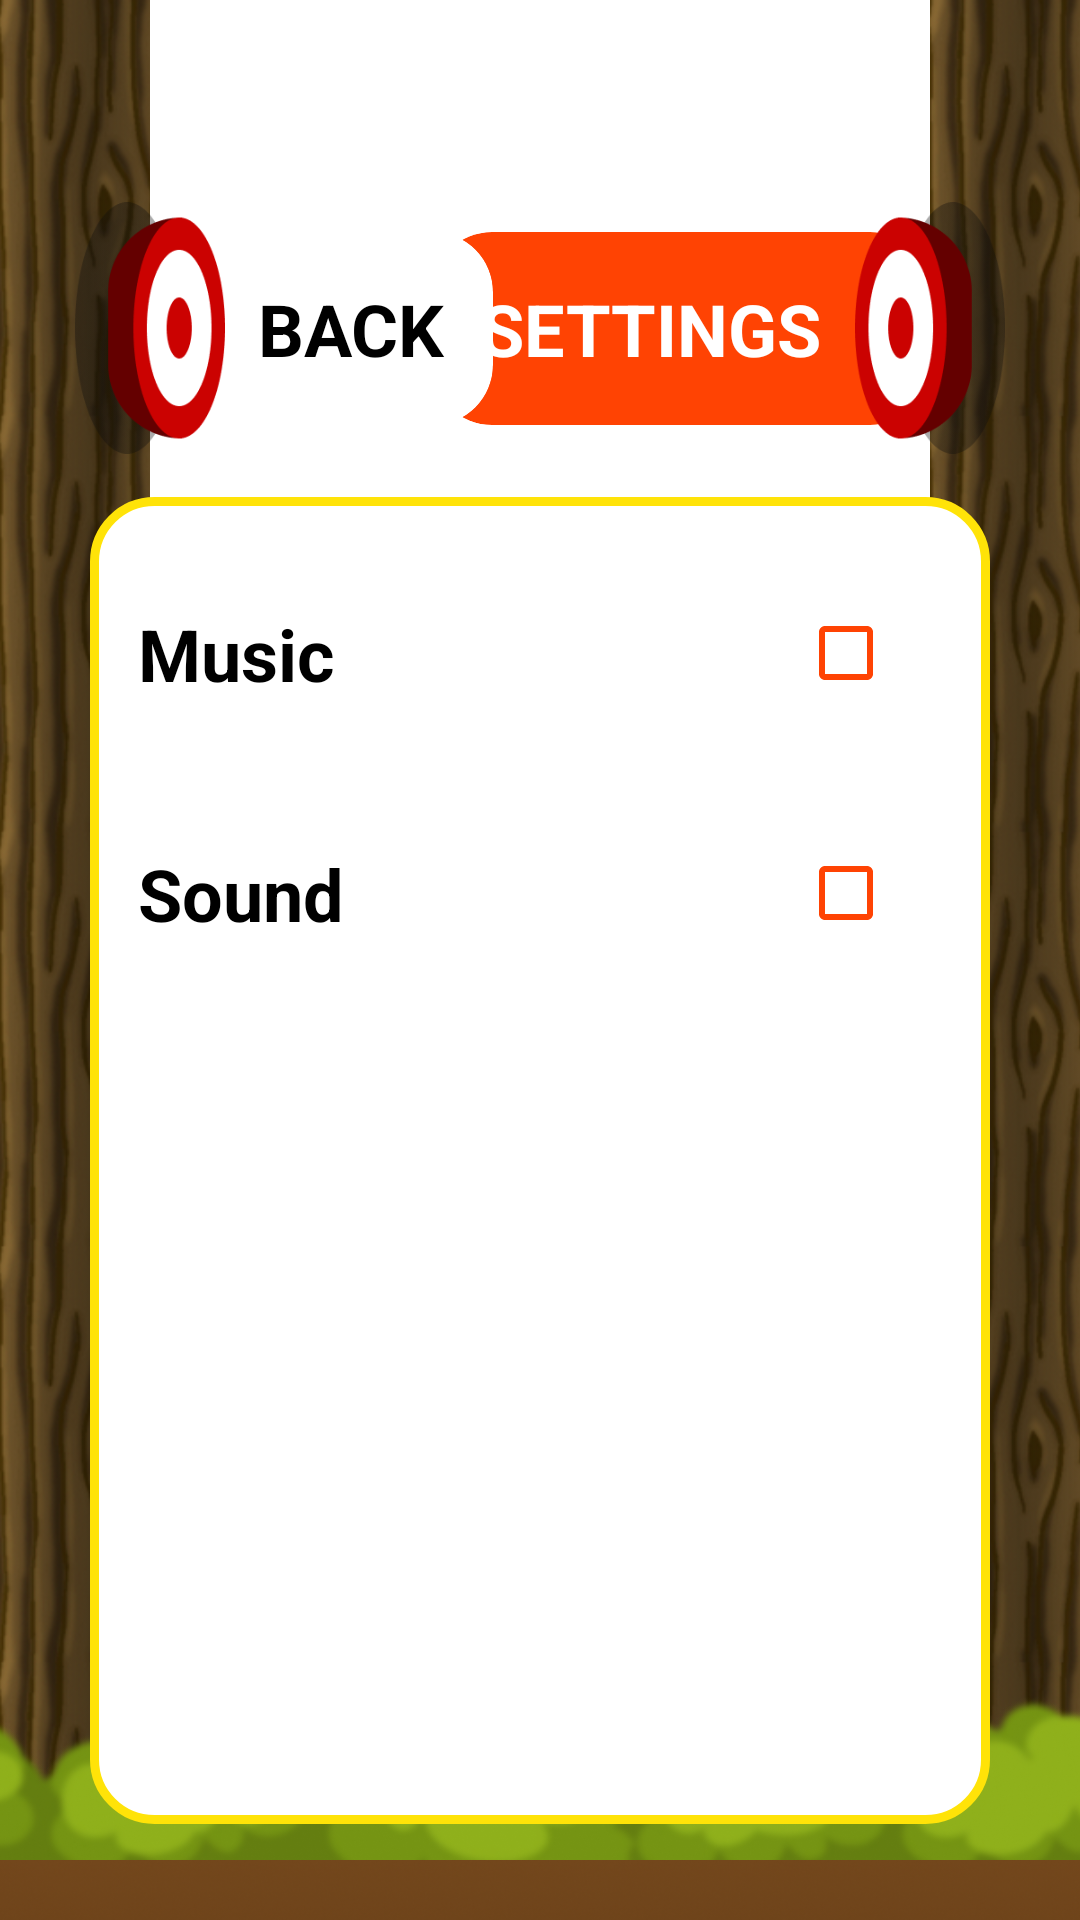

Reconstruct the res/layout file that produces this screen, plus the resources it refers to.
<!-- AndroidManifest.xml: application theme Theme.BallWallFall -->
<!-- res/layout/fragment_settings.xml -->
<layout xmlns:tools="http://schemas.android.com/tools"
    xmlns:android="http://schemas.android.com/apk/res/android"
    xmlns:app="http://schemas.android.com/apk/res-auto">
    <androidx.constraintlayout.widget.ConstraintLayout
        android:layout_width="match_parent"
        android:layout_height="match_parent"
        tools:context=".StartFragment" >

        <ImageView
            android:id="@+id/imageView"
            android:layout_width="0dp"
            android:layout_height="0dp"
            android:scaleType="fitXY"
            android:src="@drawable/bg"
            app:layout_constraintBottom_toBottomOf="parent"
            app:layout_constraintEnd_toEndOf="parent"
            app:layout_constraintStart_toStartOf="parent"
            app:layout_constraintTop_toTopOf="parent" />

        <androidx.cardview.widget.CardView
            android:layout_width="wrap_content"
            android:layout_height="wrap_content"
            app:cardBackgroundColor="#FF4303"
            app:cardCornerRadius="20dp"
            app:cardElevation="0dp"
            app:contentPadding="16dp"
            app:layout_constraintBottom_toBottomOf="@+id/imageView6"
            app:layout_constraintEnd_toStartOf="@+id/imageView4"
            app:layout_constraintTop_toTopOf="@+id/imageView6">

            <TextView
                android:id="@+id/textView3"
                android:layout_width="wrap_content"
                android:layout_height="wrap_content"
                android:paddingRight="20dp"
                android:text="SETTINGS"
                android:textColor="@color/white"
                android:textSize="24sp"
                android:textStyle="bold" />
        </androidx.cardview.widget.CardView>

        <androidx.cardview.widget.CardView
            android:id="@+id/cardView"
            android:layout_width="wrap_content"
            android:layout_height="wrap_content"
            app:cardCornerRadius="20dp"
            app:cardElevation="0dp"
            app:contentPadding="16dp"
            app:layout_constraintBottom_toBottomOf="@+id/imageView6"
            app:layout_constraintStart_toEndOf="@+id/imageView3"
            app:layout_constraintTop_toTopOf="@+id/imageView6">

            <TextView
                android:id="@+id/textView2"
                android:layout_width="wrap_content"
                android:layout_height="wrap_content"
                android:paddingLeft="20dp"
                android:text="BACK"
                android:textColor="@color/black"
                android:textSize="24sp"
                android:textStyle="bold" />
        </androidx.cardview.widget.CardView>

        <ImageView
            android:id="@+id/imageView3"
            android:layout_width="50dp"
            android:layout_height="wrap_content"
            android:src="@drawable/tl"
            android:scaleType="centerCrop"
            app:layout_constraintBottom_toBottomOf="parent"
            app:layout_constraintStart_toStartOf="parent"
            app:layout_constraintTop_toTopOf="parent" />

        <ImageView
            android:id="@+id/imageView4"
            android:layout_width="50dp"
            android:layout_height="wrap_content"
            android:scaleType="centerCrop"
            android:src="@drawable/tl"
            app:layout_constraintBottom_toBottomOf="parent"
            app:layout_constraintEnd_toEndOf="parent"
            app:layout_constraintTop_toTopOf="parent"
            app:layout_constraintVertical_bias="0.0" />

        <ImageView
            android:id="@+id/imageView2"
            android:layout_width="wrap_content"
            android:layout_height="100dp"
            android:src="@drawable/bg1"
            android:scaleType="centerCrop"
            app:layout_constraintBottom_toBottomOf="@+id/imageView"
            app:layout_constraintEnd_toEndOf="parent"
            app:layout_constraintStart_toStartOf="parent" />

        <ImageView
            android:id="@+id/imageView5"
            android:layout_width="wrap_content"
            android:layout_height="20dp"
            android:scaleType="centerCrop"
            android:src="@drawable/dirt"
            app:layout_constraintBottom_toBottomOf="@+id/imageView"
            app:layout_constraintEnd_toEndOf="parent"
            app:layout_constraintStart_toStartOf="parent" />

        <ImageView
            android:id="@+id/imageView6"
            android:layout_width="50dp"
            android:layout_height="100dp"
            android:src="@drawable/bl"
            app:layout_constraintBottom_toBottomOf="parent"
            app:layout_constraintEnd_toEndOf="@+id/imageView3"
            app:layout_constraintStart_toEndOf="@+id/imageView3"
            app:layout_constraintTop_toTopOf="parent"
            app:layout_constraintVertical_bias="0.110000014" />

        <ImageView
            android:id="@+id/imageView7"
            android:layout_width="50dp"
            android:layout_height="100dp"
            android:src="@drawable/br"
            app:layout_constraintBottom_toBottomOf="@+id/imageView6"
            app:layout_constraintEnd_toStartOf="@+id/imageView4"
            app:layout_constraintStart_toStartOf="@+id/imageView4"
            app:layout_constraintTop_toTopOf="@+id/imageView6"
            app:layout_constraintVertical_bias="0.13999999" />

        <androidx.constraintlayout.widget.ConstraintLayout
            android:background="@drawable/bg2"
            android:layout_width="300dp"
            android:layout_height="0dp"
            android:layout_marginTop="24dp"
            android:layout_marginBottom="32dp"
            app:layout_constraintBottom_toBottomOf="parent"
            app:layout_constraintEnd_toEndOf="parent"
            app:layout_constraintStart_toStartOf="parent"
            app:layout_constraintTop_toBottomOf="@+id/cardView">

            <TextView
                android:id="@+id/textView4"
                android:layout_width="wrap_content"
                android:layout_height="wrap_content"
                android:layout_marginStart="16dp"
                android:text="Music"
                android:textColor="@color/black"
                android:textSize="24sp"
                android:textStyle="bold"
                app:layout_constraintBottom_toBottomOf="@+id/switch1"
                app:layout_constraintStart_toStartOf="parent"
                app:layout_constraintTop_toTopOf="@+id/switch1" />

            <CheckBox
                android:id="@+id/switch1"
                android:layout_width="wrap_content"
                android:layout_height="wrap_content"
                android:layout_marginTop="28dp"
                android:layout_marginEnd="16dp"
                android:buttonTint="#FF4303"
                android:gravity="center"
                android:textColor="@color/black"
                android:textSize="24sp"
                android:textStyle="bold"
                app:layout_constraintEnd_toEndOf="parent"
                app:layout_constraintTop_toTopOf="parent" />

            <TextView
                android:id="@+id/textView5"
                android:layout_width="wrap_content"
                android:layout_height="wrap_content"
                android:layout_marginStart="16dp"
                android:text="Sound"
                android:textColor="@color/black"
                android:textSize="24sp"
                android:textStyle="bold"
                app:layout_constraintBottom_toBottomOf="@+id/switch3"
                app:layout_constraintStart_toStartOf="parent"
                app:layout_constraintTop_toTopOf="@+id/switch3" />

            <CheckBox
                android:id="@+id/switch3"
                android:layout_width="wrap_content"
                android:layout_height="wrap_content"
                android:layout_marginTop="32dp"
                android:layout_marginEnd="16dp"
                android:buttonTint="#FF4303"
                android:gravity="center"
                android:textColor="@color/black"
                android:textSize="24sp"
                android:textStyle="bold"
                app:layout_constraintEnd_toEndOf="parent"
                app:layout_constraintTop_toBottomOf="@+id/switch1" />
        </androidx.constraintlayout.widget.ConstraintLayout>

    </androidx.constraintlayout.widget.ConstraintLayout>
</layout>
<!-- resources referenced by this layout -->
<resources>
  <color name="black">#FF000000</color>
  <color name="white">#FFFFFFFF</color>
  <!-- drawable bg1: png bitmap (drawable, 413983 bytes) -->
  <!-- drawable bg2 (drawable) -->
  <?xml version="1.0" encoding="utf-8"?>
  <shape xmlns:android="http://schemas.android.com/apk/res/android">
      <stroke android:width="3dp" android:color="#FFE308"/>
      <corners android:radius="20dp"/>
      <solid android:color="@color/white"/>
  </shape>
  <!-- drawable bl: png bitmap (drawable, 8264 bytes) -->
  <!-- drawable br: png bitmap (drawable, 8329 bytes) -->
  <!-- drawable dirt: png bitmap (drawable, 13342 bytes) -->
  <!-- drawable tl: png bitmap (drawable, 191835 bytes) -->
  <style name="Theme.BallWallFall" parent="Theme.MaterialComponents.DayNight.DarkActionBar">
          
          <item name="colorPrimary">@color/purple_500</item>
          <item name="colorPrimaryVariant">@color/purple_700</item>
          <item name="colorOnPrimary">@color/white</item>
          
          <item name="colorSecondary">@color/teal_200</item>
          <item name="colorSecondaryVariant">@color/teal_700</item>
          <item name="colorOnSecondary">@color/black</item>
          
          <item name="android:statusBarColor" tools:targetApi="l">#FF616161</item>
          
          <item name="android:windowNoTitle">true</item>
          <item name="android:windowActionBar">false</item>
          <item name="windowNoTitle">true</item>
          <item name="windowActionBar">false</item>
      </style>
  <color name="purple_500">#FF6200EE</color>
  <color name="purple_700">#FF3700B3</color>
  <color name="teal_200">#FF03DAC5</color>
  <color name="teal_700">#FF018786</color>
</resources>
